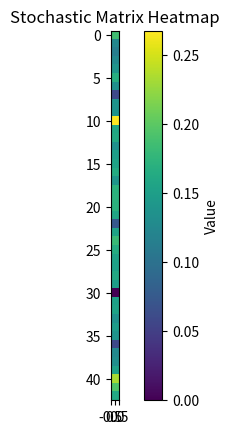

Python code for this plot:
import numpy as np
import matplotlib.pyplot as plt
tiles = ["Go", "Mediterranean", "Community", "Baltic", "IncomeTax", 
         "ReadingRail", "Oriental", "Chance", "Vermont", "Connecticut", 
         "Visiting", "Charles", "Electric", "States", "Virginia", 
         "PennRail", "James", "Community", "Tennessee", "NY", 
         "FreePark", "Kentucky", "Chance", "Indiana", "Illinois", 
         "B&ORail", "Atlantic", "Ventnor", "Water", "Marvin", 
         "GOTOJAIL", "Pacific", "NorthCarolina", "Community", "PennAve", 
         "ShortLine", "Chance", "ParkPlace", "LuxuryTax", "Boardwalk",
            "Jail1", "Jail2", "Jail3"]
chanceCards = ["Go", "Illinois", "Charles", "Utiliy", "Railroad", "Back3", "Jail", "Reading", "Boardwalk"]
communityCards = ["Go","Jail"]
#16 of each card
prob = {2: 0.0, 3: 0.05555555555555555, 4: 0.05555555555555555, 5: 0.1111111111111111, 6: 0.1111111111111111, 7: 0.16666666666666666, 8: 0.1111111111111111, 9: 0.1111111111111111, 10: 0.05555555555555555, 11: 0.05555555555555555, 12: 0.0}
doubleProb = {2: 0.027777777777777776, 4: 0.027777777777777776, 6: 0.027777777777777776, 8: 0.027777777777777776, 10: 0.027777777777777776, 12: 0.027777777777777776}
nCards = 16
stochasticMatrix = np.zeros((len(tiles), len(tiles)))
for i in range(40):
    for key in prob:
        if(tiles[(i+key)%40] == "Chance"):
            stochasticMatrix[i,0] += prob[key]/nCards
            stochasticMatrix[i,24] += prob[key]/nCards
            stochasticMatrix[i,11] += prob[key]/nCards
            stochasticMatrix[i,40] += prob[key]/nCards
            stochasticMatrix[i,5] += prob[key]/nCards
            stochasticMatrix[i,39] += prob[key]/nCards
            if((i+key%40)!= 33):    
                stochasticMatrix[i,(i+key-3)%40] += prob[key]/nCards
            else:
                stochasticMatrix[i,0] += prob[key]/nCards/nCards
                stochasticMatrix[i,40] += prob[key]/nCards/nCards
                stochasticMatrix[i,(i+key)%40] = prob[key]*(nCards-len(communityCards))/nCards/nCards
            j = 0
            while(tiles[(i+key+j)%40] != "Electric" and tiles[(i+key+j)%40] != "Water"):
                j += 1
            stochasticMatrix[i,(i+key+j)%40] += prob[key]/nCards
            j = 0
            while(tiles[(i+key+j)%40] != "ReadingRail" and tiles[(i+key+j)%40] != "PennRail" and tiles[(i+key+j)%40] != "B&ORail" and tiles[(i+key+j)%40] != "ShortLine"):
                j += 1
            stochasticMatrix[i,(i+key+j)%40] += prob[key]/nCards
            stochasticMatrix[i,(i+key)%40] = prob[key]*(nCards-len(chanceCards))/nCards
        elif(tiles[(i+key)%40] == "Community"):
            stochasticMatrix[i,0] += prob[key]/nCards
            stochasticMatrix[i,40] += prob[key]/nCards
            stochasticMatrix[i,(i+key)%40] = prob[key]*(nCards-len(communityCards))/nCards
        elif((i+key) == 30):
            stochasticMatrix[i,40] += prob[key]
        else:
            stochasticMatrix[i,(i+key)%40] += prob[key]
stochasticMatrix[40,41] = 5/6
stochasticMatrix[41,42] = 5/6
stochasticMatrix[42,10] = 5/6
for i in range(40,43):
    for key in doubleProb:
        if(key != 12):
            stochasticMatrix[i,10+key] = 1/36
        else:
            stochasticMatrix[i,0] += 1/(36*nCards)
            stochasticMatrix[i,24] += 1/(36*nCards)
            stochasticMatrix[i,11] += 1/(36*nCards)
            stochasticMatrix[i,40] += 1/(36*nCards)
            stochasticMatrix[i,5] += 1/(36*nCards)
            stochasticMatrix[i,39] += 1/(36*nCards)
            stochasticMatrix[i,(i+key-3)%40] += 1/(36*nCards)
            while(tiles[(10+key+j)%40] != "Electric" and tiles[(10+key+j)%40] != "Water"):
                j += 1
            stochasticMatrix[i,(10+key+j)%40] += 1/(36*nCards)
            j = 0
            while(tiles[(10+key+j)%40] != "ReadingRail" and tiles[(10+key+j)%40] != "PennRail" and tiles[(10+key+j)%40] != "B&ORail" and tiles[(10+key+j)%40] != "ShortLine"):
                j += 1
            stochasticMatrix[i,(10+key+j)%40] += 1/(36*nCards)
            stochasticMatrix[i,(10+key)%40] += (nCards-len(chanceCards))/nCards * 1/36
finalMatrix = stochasticMatrix.copy()
finalMatrix[:40,40] += 1/6 
doubleMatrix = stochasticMatrix.copy()
for i in range(40):
    for key in doubleProb:
        doubleMatrix[i] += finalMatrix[(i+key)%40]*doubleProb[key]
for i in range(40):
    for key in doubleProb:
        stochasticMatrix[i] += doubleMatrix[(i+key)%40]*doubleProb[key]
        
finalMatrix = finalMatrix.T
stochasticMatrix = stochasticMatrix.T
doubleMatrix = doubleMatrix.T

eigenvalues, eigenvectors = np.linalg.eig(stochasticMatrix)
if __name__=="__main__":
    print(eigenvectors[:,0])
    np.savetxt("finalMatrix.csv", finalMatrix, delimiter=",")
    np.savetxt("doubleMatrix.csv", doubleMatrix, delimiter=",")
    np.savetxt("stochasticMatrix.csv", stochasticMatrix, delimiter=",")
    plt.imshow(eigenvectors[:,0].real.reshape(-1,1), interpolation="nearest")
    plt.colorbar(label="Value")
    plt.title("Stochastic Matrix Heatmap")
    plt.savefig("Stochastic_Matrix_Heatmap.png")
